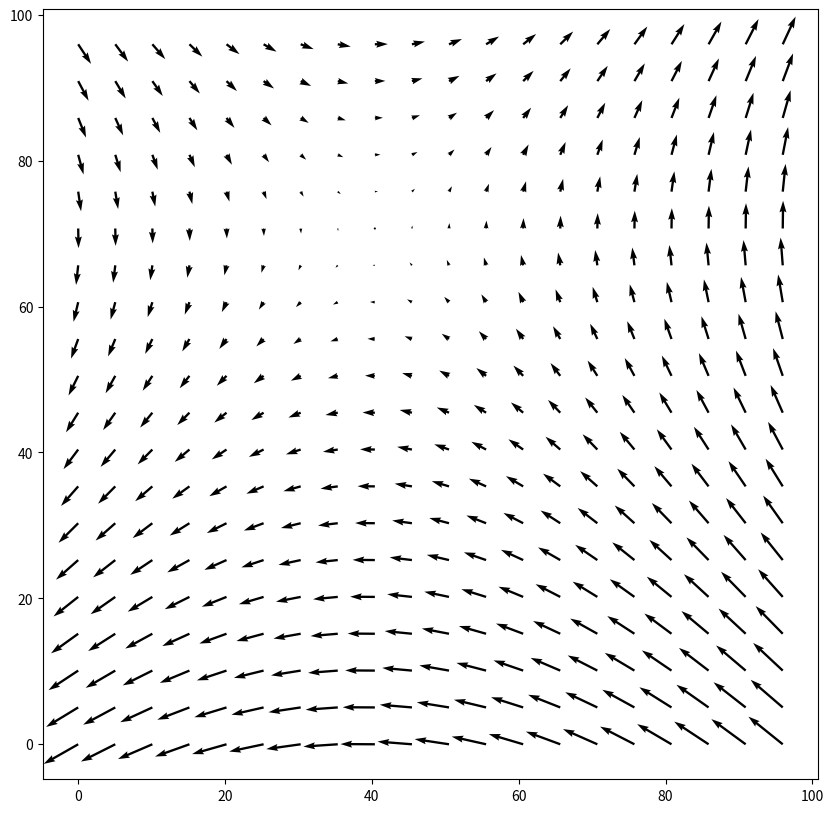
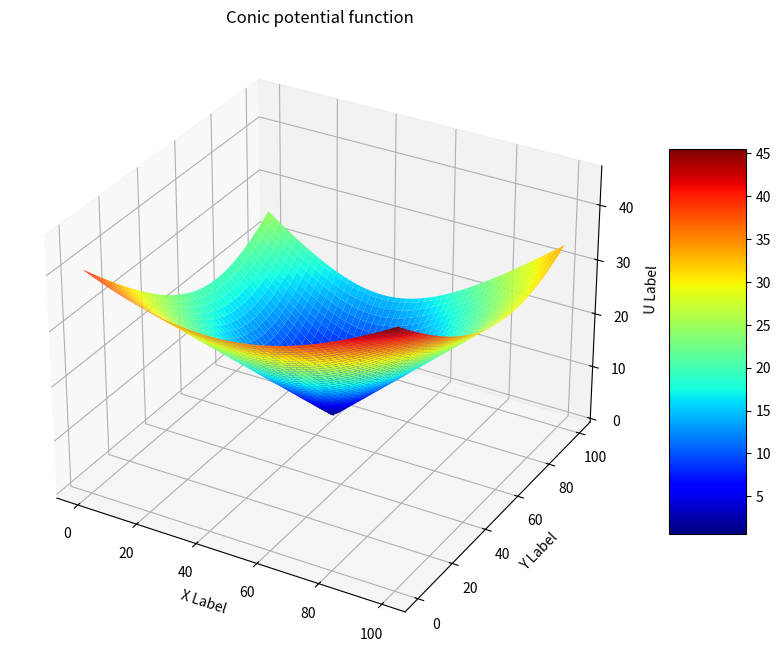
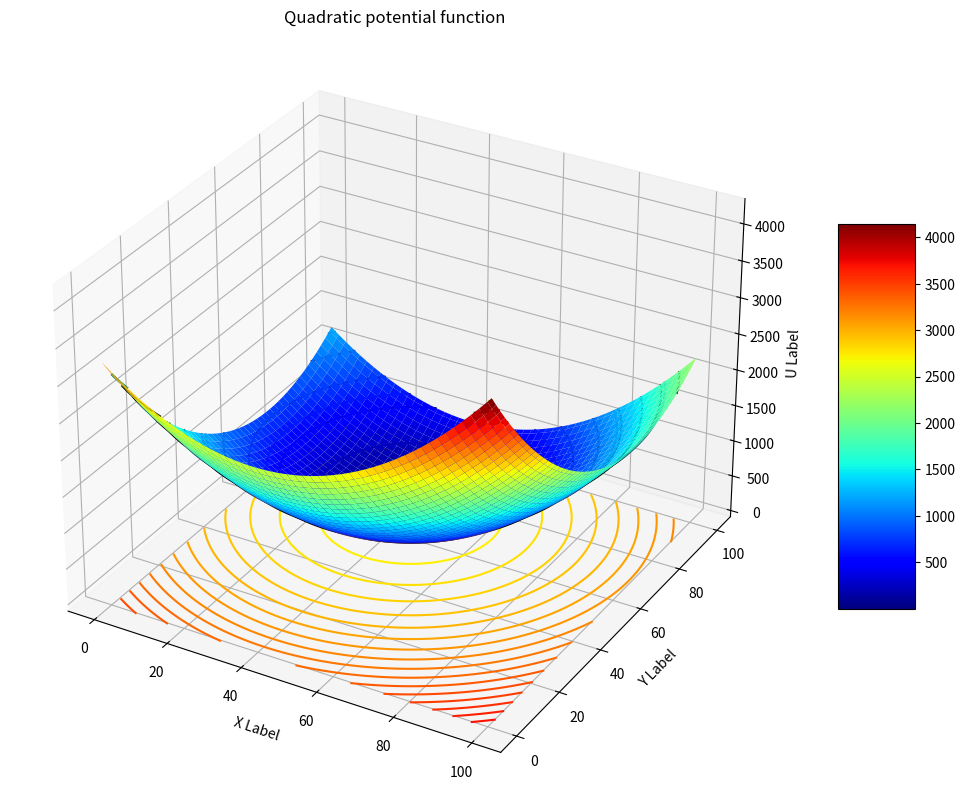

The matplotlib source for these figures, in order:
import numpy as np
import matplotlib.pyplot as plt
from scipy.ndimage.morphology import distance_transform_edt


x = np.linspace(0, 100, 100)
y = np.linspace(0, 100, 100)
X, Y = np.meshgrid(x, y)


goal = np.array([40, 70])


obs = np.array([[10, 30], [40, 50], [70, 20]])

obs_dist = np.zeros_like(X)
for obstacle in obs:
    obs_dist = np.maximum(obs_dist, distance_transform_edt(np.sqrt((X-obstacle[0])**2 + (Y-obstacle[1])**2)))


alpha = 0.5 # conic potential constant
beta = 0.5 # quadratic potential constant
gamma = 0.5 # repulsive potential constant

# Define the potential function as a combination of conic and quadratic potential and repulsive potential
U = alpha * np.sqrt((X - goal[0])**2 + (Y - goal[1])**2)+beta * ((X - goal[0])**2 + (Y - goal[1])**2)+gamma * ((1/obs_dist - 1/10)**2)



# Calculate the gradient of the potential function
Ux, Uy = np.gradient(U)

# Display the gradient vector field using arrows
plt.figure(figsize=(10,10))
plt.quiver(X[::5,::5], Y[::5,::5], Ux[::5,::5], Uy[::5,::5])
plt.show()

#Ploting the  conic potential function
from mpl_toolkits.mplot3d import Axes3D
from matplotlib import cm
fig = plt.figure(figsize=(10,10))
ax = fig.add_subplot(111, projection='3d')
U_conic = alpha * np.sqrt((X - goal[0])**2 + (Y - goal[1])**2)
surf=ax.plot_surface(X, Y, U_conic,cmap=cm.jet)

ax.set_xlabel('X Label')
ax.set_ylabel('Y Label')
ax.set_zlabel('U Label')
ax.set_title("Conic potential function")
fig.colorbar(surf, shrink=0.5, aspect=5)

from mpl_toolkits.mplot3d import Axes3D
from matplotlib import cm

fig = plt.figure(figsize=(15,10))
ax = fig.add_subplot(111, projection='3d')
U_conic=beta * ((X - goal[0])**2 + (Y - goal[1])**2)
surf=ax.plot_surface(X, Y, U_conic,cmap=cm.jet)
ax.contour(X, Y, U_conic)
ax.contour(X, Y, U_conic,20,   cmap="autumn_r", linestyles="solid", offset=-100)
ax.contour(X, Y, U_conic,20,   colors="k", linestyles="solid")
fig.colorbar(surf, shrink=0.5, aspect=5)
ax.set_xlabel('X Label')
ax.set_ylabel('Y Label')
ax.set_zlabel('U Label')
ax.set_title("Quadratic potential function")